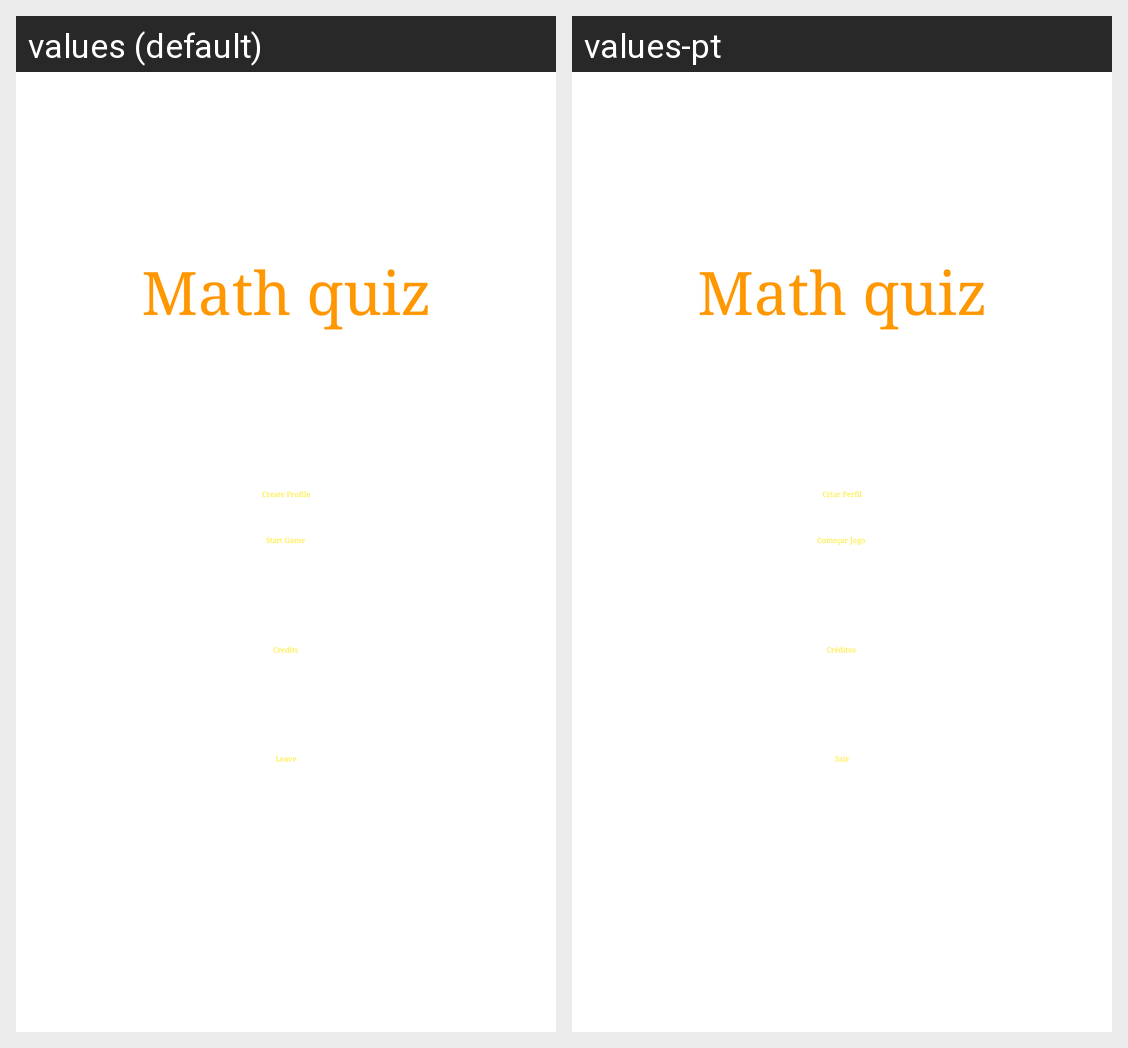

The same Android screen rendered under two of its app's locales, left to right. List the strings drawn on it with the default value and each locale's translation.
Android screen res/layout/activity_main.xml rendered under 2 locales, left to right: values (default), values-pt. Device: Nexus 5 (rendered at 1080×1920; each locale shown at half size, 540×960, under a caption strip naming it); theme Theme.TP.
Strings drawn on this screen, with the default value and each locale's value (text and hints the layout hard-codes, and strings that could not be matched under every locale, appear in the picture but are not listed):

math_quiz
  values: Math quiz
  values-pt: Math quiz

criar_perfil
  values: Create Profile
  values-pt: Criar Perfil

iniciar_jogo
  values: Start Game
  values-pt: Começar Jogo

creditos
  values: Credits
  values-pt: Créditos

sair
  values: Leave
  values-pt: Sair
